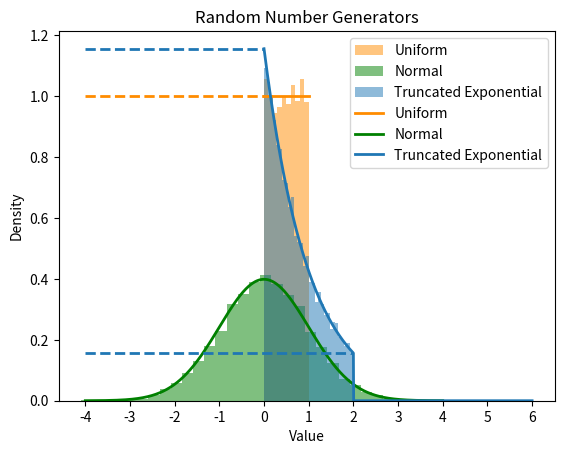
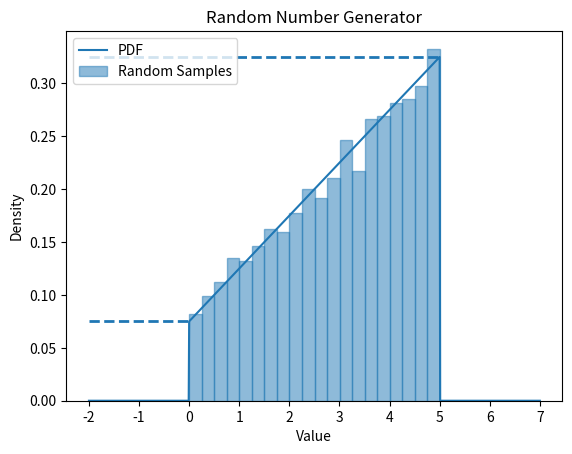

Write the Python code that produced these figures, in order.
from scipy.stats import norm, uniform, truncexpon
import numpy as np
import matplotlib.pyplot as plt

fig, ax = plt.subplots()

# PART A

# Random Number Generators
# i. Uniform distribution
uniform_samples = uniform.rvs(size=10000)
ax.hist(uniform_samples, bins=10, density=True, alpha=0.5, label='Uniform', color='darkorange')

# ii. Normal distribution
normal_samples = norm.rvs(size=10000)
ax.hist(normal_samples, bins=30, density=True, alpha=0.5, label='Normal', color='green')

# iii. Truncated exponential distribution
truncexpon_samples = truncexpon.rvs(b=2, size=10000)
ax.hist(truncexpon_samples, bins=30, density=True, alpha=0.5, label='Truncated Exponential', color='tab:blue')

# Density Functions
# Uniform distribution
x = np.linspace(0, 1, 1000)
ax.plot(x, uniform.pdf(x), lw=2, label='Uniform', color='darkorange')

# Normal distribution
x = np.linspace(-4, 4, 1000)
ax.plot(x, norm.pdf(x), lw=2, label='Normal', color='green')

# Truncated exponential distribution
x = np.linspace(0, 6, 1000)
ax.plot(x, truncexpon.pdf(x, b=2), lw=2, label='Truncated Exponential', color='tab:blue')
ax.hlines(y=truncexpon.pdf(2, b=2), xmin=-4, xmax=2, color='tab:blue', lw=2, linestyle='--')
ax.hlines(y=truncexpon.pdf(0, b=2), xmin=-4, xmax=0, color='tab:blue', lw=2, linestyle='--')

ax.set_title('Random Number Generators')
ax.set_xlabel('Value')
ax.set_ylabel('Density')
ax.set_xticks(np.arange(-4, 7, 1))
ax.hlines(y=1, xmin=-4, xmax=0, color='darkorange', lw=2, linestyle='--')
ax.legend()
plt.show()

# PART B

# pdf func:
# f(x) = (2x+3)/40 : 0<x<5 
# range of f(x) = 0.075 to 0.325

# cdf func:
# F(x) = (x^2 + 3x)/40 : 0<x<5

# for rv generation: calculation of inv-cdf
# x = (-3 + sqrt(9 + 160y))/2

# PDF func:
def pdf(x):
    if x < 0: return 0
    elif x > 5: return 0
    else: return (2*x+3)/40

# Inverse CDF func:
def inv_cdf(y):
    return (-3 + np.sqrt(9 + 160*y))/2

# Random Number Generator
random_samples = inv_cdf(np.random.uniform(0, 1, size=10000))

# Plotting
fig, ax = plt.subplots()
x = np.linspace(-2, 7, 1000)
ax.plot(x, [pdf(i) for i in x], color='tab:blue',  label='PDF')
ax.hist(random_samples, bins=20, density=True, alpha=0.5, label='Random Samples', color='tab:blue', edgecolor='tab:blue', lw=1)
ax.hlines(y=pdf(0), xmin=-2, xmax=0, color='tab:blue', lw=2, linestyle='--')
ax.hlines(y=pdf(5), xmin=-2, xmax=5, color='tab:blue', lw=2, linestyle='--')
ax.set_title('Random Number Generator')
ax.set_xlabel('Value')
ax.set_ylabel('Density')
ax.set_xticks(np.arange(-2, 8, 1))
ax.legend()
plt.show()